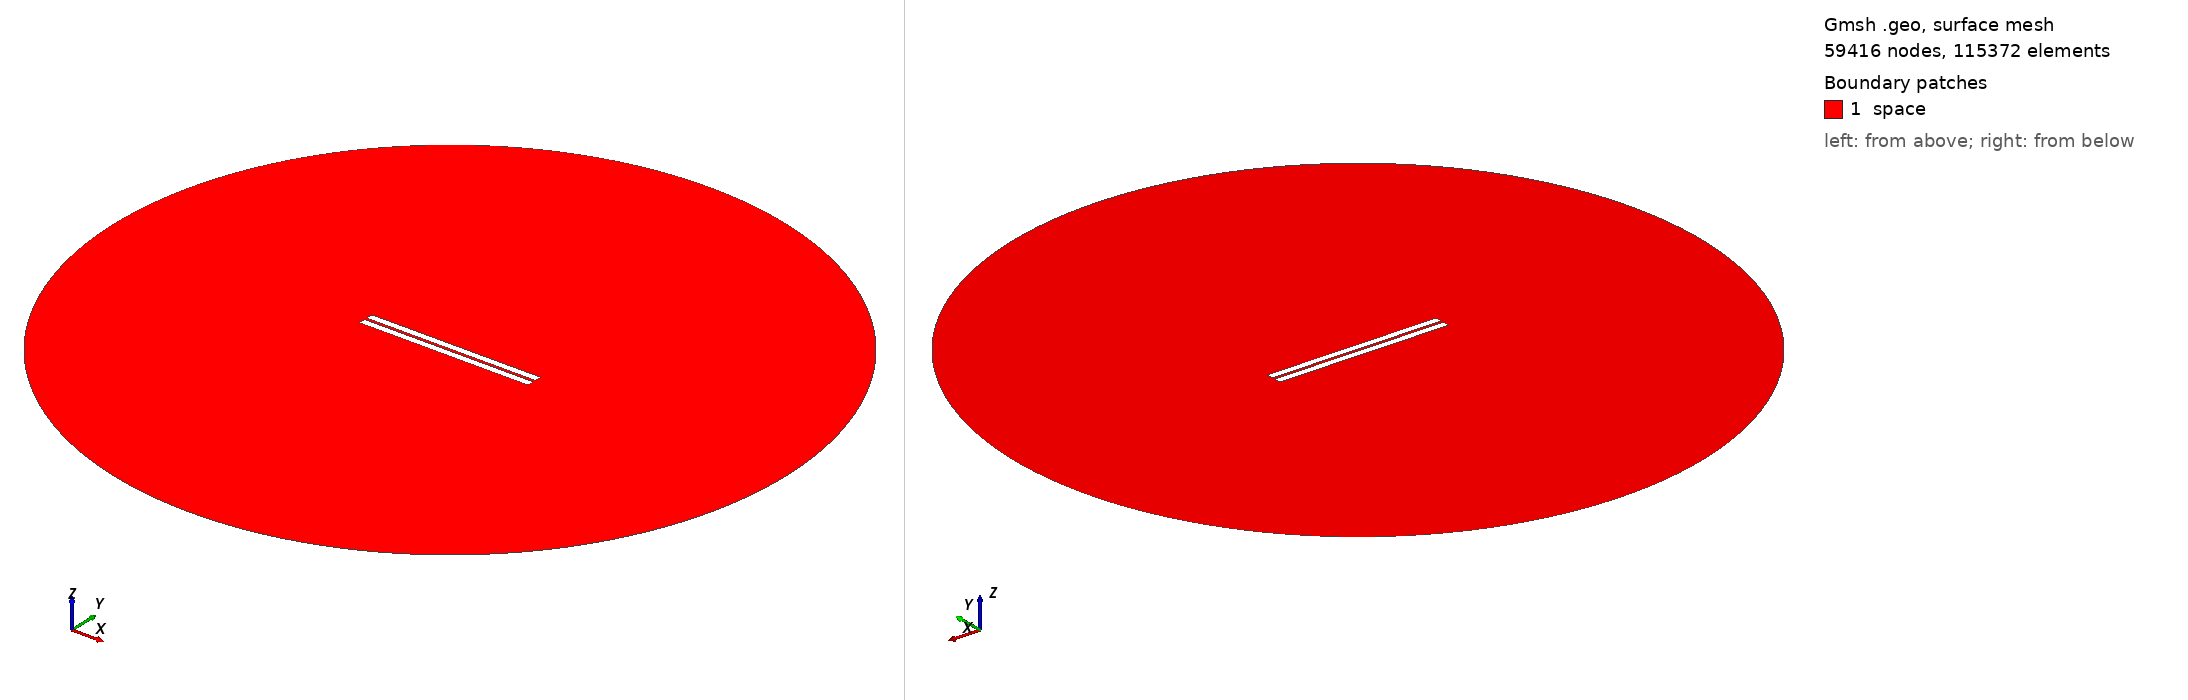

Gmsh geometry script, surface-meshed: 59416 nodes, 115372 surface elements. Boundary patches (legend numbers): 1 space. Left view from above one corner, right view from below the opposite corner. Legend entries are the model's physical surfaces. The drawing asked Gmsh for element sizes between 1% and 20% of the model's largest extent; the script's own settings can give other sizes.

=== geometry_distance_1.706896551724138.geo (drawn) ===
// Set the geometry kernel
SetFactory("OpenCASCADE");

//---------------------------------------
// Rectangles
//---------------------------------------

// Rectangle 1 (top)
Point(1) = {-50,0.853448275862069, 0, 1.0};
Point(2) = { 50,0.853448275862069, 0, 1.0};
Point(3) = { 50,4.853448275862069, 0, 1.0};
Point(4) = {-50,4.853448275862069, 0, 1.0};

Line(1) = {1, 2};
Line(2) = {2, 3};
Line(3) = {3, 4};
Line(4) = {4, 1};

Line Loop(1) = {1, 2, 3, 4};
Plane Surface(1) = {1};

Rotate { {0, 0, 1}, {-50, 0.853448275862069, 0}, 0 } {
  Surface{1};
}

// Rectangle 2 (bottom)
Point(5) = {-50,-0.853448275862069, 0, 1.0};
Point(6) = { 50,-0.853448275862069, 0, 1.0};
Point(7) = { 50,-4.853448275862069, 0, 1.0};
Point(8) = {-50,-4.853448275862069, 0, 1.0};

Line(5) = {5, 6};
Line(6) = {6, 7};
Line(7) = {7, 8};
Line(8) = {8, 5};

Line Loop(2) = {5, 6, 7, 8};
Plane Surface(2) = {2}; 


//---------------------------------------
// Circle
//---------------------------------------

// Define points
Point(9) = {0, 0, 0};        // Center
Point(10) = {200, 0, 0};     // Start point
Point(11) = {0, 200, 0};     // 90 degrees
Point(12) = {-200, 0, 0};    // 180 degrees
Point(13) = {0, -200, 0};    // 270 degrees

// Define circle arcs (each needs start, center, end)
Circle(9) = {10, 9, 11};
Circle(10) = {11, 9, 12};
Circle(11) = {12, 9, 13};
Circle(12) = {13, 9, 10};

// Define curve loop and surface if needed
Curve Loop(3) = {9, 10, 11, 12};
Surface(3) = {3};

//---------------------------------------
// Define Physical Groups
//---------------------------------------                

//--- Physical Curves
// Physical groups for boundaries
Physical Line("upper_plate", 10) = {1, 2, 3, 4};
Physical Line("lower_plate", 11) = {5, 6, 7, 8};
Physical Line("boundary", 20) = {9, 10, 11, 12};  

// Subtract Rectangles from Circle
BooleanDifference{ Surface{3}; Delete; }{ Surface{1}; Surface{2}; Delete; }
//--- Physical Surfaces
Physical Surface("space", 30) = {3};


//---------------------------------------
// Fine mesh near the plates
//--------------------------------------- 

// Define a distance field for mesh refinement
Field[1] = Distance;
Field[1].CurvesList = {1, 2, 3, 4, 5, 6, 7, 8};  // Rectangle curves
Field[1].NumPointsPerCurve = 200;

// Define threshold field to control mesh size based on distance to attractor
Field[2] = Threshold;
Field[2].IField = 1;
Field[2].LcMin = 0.1; // Minimum element size near the attractor
Field[2].LcMax = 10;  // Maximum element size away from the attractor
Field[2].DistMin = 0.01;
Field[2].DistMax = 40;

Background Field = 2;

//---------------------------------------
// 6. Generate the Mesh
//---------------------------------------
Mesh 2;  // 2D mesh generation
